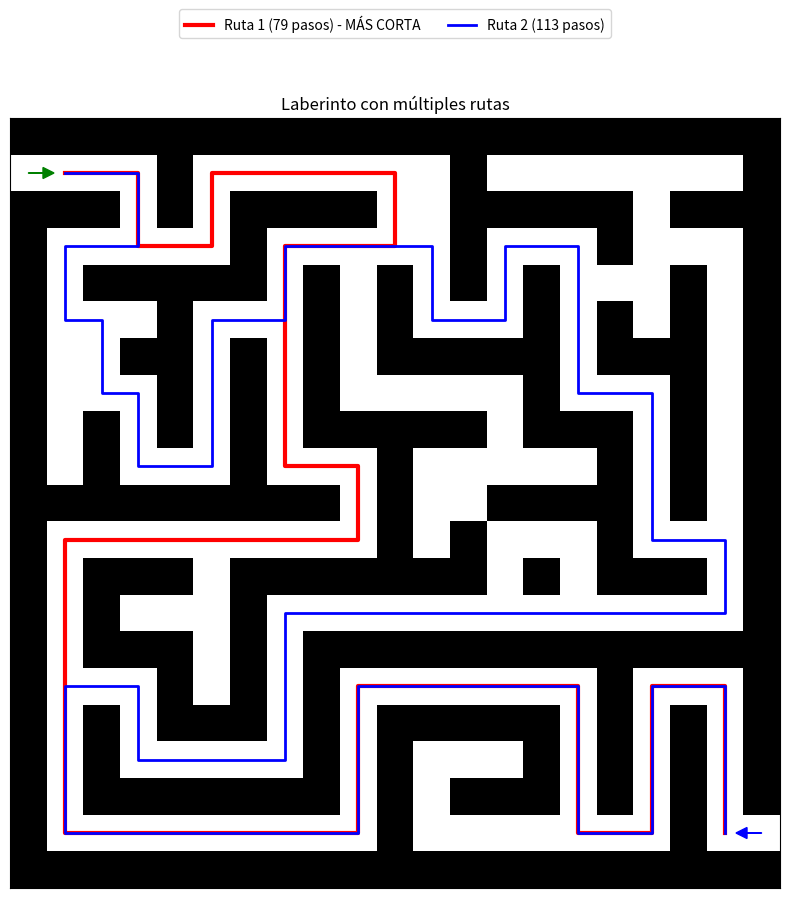
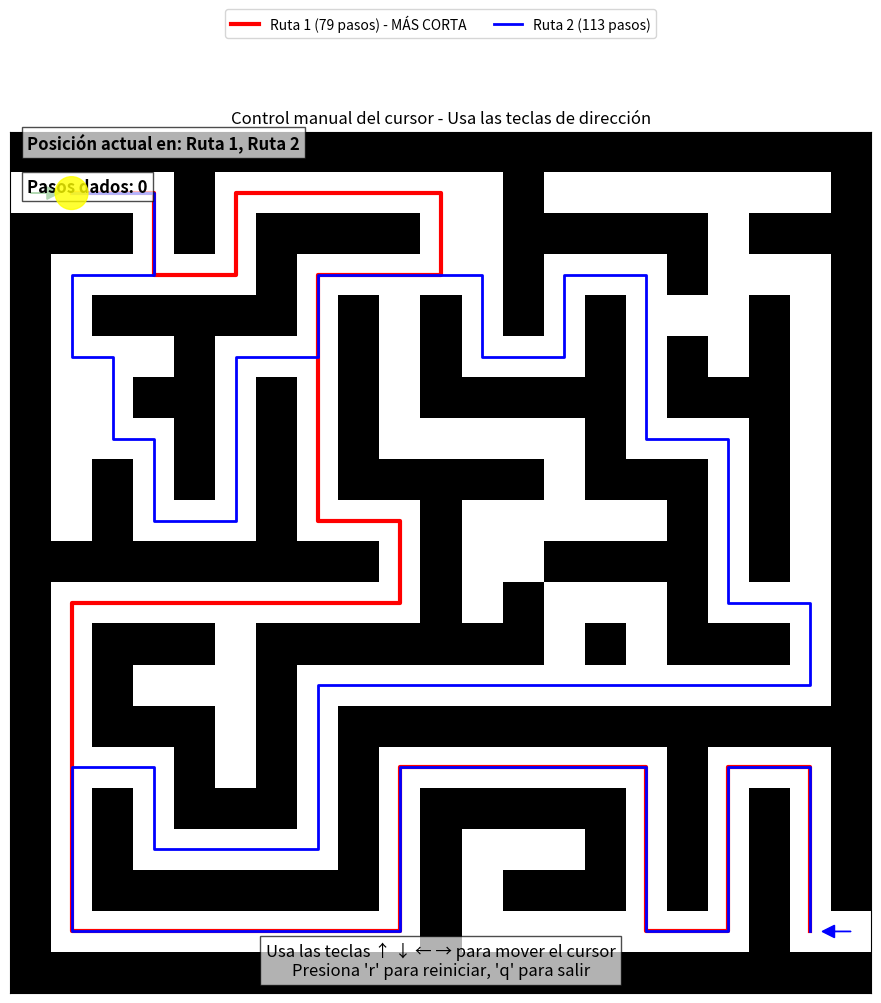

Write the Python code that produced these figures, in order. (Note: this script raises an exception after producing the figures.)
# Importamos las bibliotecas necesarias para nuestro programa
import matplotlib.pyplot as plt  # Esta biblioteca nos permite crear gráficos y visualizaciones
import numpy as np  # Numpy nos ayuda a trabajar con matrices y operaciones matemáticas eficientes
import random  # Utilizamos random para añadir aleatoriedad en la generación del laberinto
import heapq  # Heapq implementa el algoritmo de cola de prioridad que necesitamos para A*
from matplotlib.patches import Circle  # Importamos Circle para dibujar nuestro cursor


def crear_maze(dim, num_rutas=3):
    # Esta función crea un laberinto de dimensión dim x dim
    # Inicializamos el laberinto como una matriz llena de unos (paredes)
    # La dimensión es (2*dim+1) porque necesitamos espacio para las paredes entre celdas
    laberinto = np.ones((dim * 2 + 1, dim * 2 + 1), dtype=int)

    # Comenzamos en la esquina superior izquierda (0,0)
    x, y = 0, 0
    # Marcamos esta celda como parte del camino (0 = camino, 1 = pared)
    laberinto[2 * x + 1, 2 * y + 1] = 0
    # Inicializamos una pila para el algoritmo de backtracking
    pila = [(x, y)]

    # Algoritmo de generación de laberinto por backtracking
    while pila:
        # Tomamos la celda actual de la parte superior de la pila
        x, y = pila[-1]
        # Definimos las cuatro direcciones posibles (derecha, abajo, izquierda, arriba)
        direcciones = [(0, 1), (1, 0), (0, -1), (-1, 0)]
        # Mezclamos las direcciones para añadir aleatoriedad
        random.shuffle(direcciones)

        # Intentamos movernos en una dirección aleatoria
        for dx, dy in direcciones:
            # Calculamos las coordenadas de la nueva celda
            nx, ny = x + dx, y + dy
            # Verificamos si la nueva celda está dentro de los límites y no ha sido visitada
            if 0 <= nx < dim and 0 <= ny < dim and laberinto[2 * nx + 1, 2 * ny + 1] == 1:
                # Marcamos la nueva celda como parte del camino
                laberinto[2 * nx + 1, 2 * ny + 1] = 0
                # También eliminamos la pared entre la celda actual y la nueva
                laberinto[2 * x + 1 + dx, 2 * y + 1 + dy] = 0
                # Añadimos la nueva celda a la pila
                pila.append((nx, ny))
                # Salimos del bucle for ya que encontramos una dirección válida
                break
        else:
            # Si no encontramos ninguna dirección válida, retrocedemos (backtracking)
            pila.pop()

    # Creamos la entrada y salida del laberinto
    laberinto[1, 0] = 0  # Entrada en la parte superior izquierda
    laberinto[-2, -1] = 0  # Salida en la parte inferior derecha

    # Ahora eliminamos algunas paredes adicionales para crear múltiples rutas
    paredes_eliminadas = 0
    # Aumentamos el número de paredes a eliminar para crear más caminos alternativos
    paredes_objetivo = max(5, dim // 2 + 2)

    while paredes_eliminadas < paredes_objetivo:
        # Seleccionamos una posición aleatoria en el laberinto
        x = random.randint(1, laberinto.shape[0] - 2)
        y = random.randint(1, laberinto.shape[1] - 2)

        # Verificamos si es una pared
        if laberinto[x, y] == 1:
            # Contamos cuántas celdas adyacentes son caminos
            celdas_adyacentes = 0
            for dx, dy in [(0, 1), (1, 0), (0, -1), (-1, 0)]:
                nx, ny = x + dx, y + dy
                if (0 <= nx < laberinto.shape[0] and
                        0 <= ny < laberinto.shape[1] and
                        laberinto[nx, ny] == 0):
                    celdas_adyacentes += 1

            # Si hay al menos 2 celdas adyacentes que son caminos, eliminamos la pared
            # Esto crea conexiones entre caminos existentes
            if celdas_adyacentes >= 2:
                laberinto[x, y] = 0
                paredes_eliminadas += 1

    # Devolvemos el laberinto generado
    return laberinto


def encontrar_multiples_paths(laberinto, num_paths=3):
    # Esta función encuentra múltiples rutas en el laberinto usando el algoritmo A*
    # Definimos las cuatro direcciones posibles (derecha, abajo, izquierda, arriba)
    direcciones = [(0, 1), (1, 0), (0, -1), (-1, 0)]
    # Definimos el punto de inicio y fin
    inicio = (1, 1)  # Justo después de la entrada
    fin = (laberinto.shape[0] - 2, laberinto.shape[1] - 2)  # Justo antes de la salida
    # Lista para almacenar los caminos encontrados
    caminos = []

    # Función para calcular la distancia Manhattan entre dos puntos
    # Esta es nuestra heurística para el algoritmo A*
    def manhattan(a, b):
        return abs(a[0] - b[0]) + abs(a[1] - b[1])

    # Función para encontrar un camino usando el algoritmo A*
    def encontrar_camino_astar():
        # Inicializamos la frontera con el punto de inicio
        # Cada elemento es (prioridad, costo, posición, camino)
        frontera = [(manhattan(inicio, fin), 0, inicio, [inicio])]
        # Conjunto para rastrear celdas visitadas
        visitado = set([inicio])

        while frontera:
            # Extraemos el nodo con menor prioridad (A* es un algoritmo greedy)
            _, costo, actual, camino = heapq.heappop(frontera)

            # Si llegamos al final, devolvemos el camino
            if actual == fin:
                return camino

            # Exploramos las cuatro direcciones posibles
            for dx, dy in direcciones:
                siguiente = (actual[0] + dx, actual[1] + dy)
                # Verificamos si la nueva posición es válida
                if (0 <= siguiente[0] < laberinto.shape[0] and
                        0 <= siguiente[1] < laberinto.shape[1] and
                        laberinto[siguiente] == 0 and  # Es un camino, no una pared
                        siguiente not in visitado):  # No ha sido visitada
                    # Marcamos como visitada
                    visitado.add(siguiente)
                    # Calculamos el nuevo costo
                    nuevo_costo = costo + 1
                    # Calculamos la prioridad (costo + heurística)
                    prioridad = nuevo_costo + manhattan(siguiente, fin)
                    # Añadimos a la frontera
                    heapq.heappush(frontera, (prioridad, nuevo_costo, siguiente, camino + [siguiente]))

        # Si no encontramos camino, devolvemos None
        return None

    # Encontramos el primer camino
    primer_camino = encontrar_camino_astar()
    if primer_camino:
        caminos.append(primer_camino)

    # Función para encontrar caminos alternativos
    def encontrar_camino_alternativo(caminos_previos):
        # Creamos una matriz de penalización para evitar usar las mismas celdas
        penalizacion = np.zeros_like(laberinto, dtype=float)
        for camino in caminos_previos:
            for celda in camino:
                # Añadimos una penalización a cada celda ya utilizada
                penalizacion[celda] += 5.0  # Reducido para permitir más superposición

        # Similar al A* original, pero con penalizaciones
        frontera = [(manhattan(inicio, fin), 0, inicio, [inicio])]
        visitado = set([inicio])

        while frontera:
            _, costo, actual, camino = heapq.heappop(frontera)

            if actual == fin:
                return camino

            for dx, dy in direcciones:
                siguiente = (actual[0] + dx, actual[1] + dy)
                if (0 <= siguiente[0] < laberinto.shape[0] and
                        0 <= siguiente[1] < laberinto.shape[1] and
                        laberinto[siguiente] == 0 and
                        siguiente not in visitado):
                    visitado.add(siguiente)
                    # Aquí añadimos la penalización al costo
                    nuevo_costo = costo + 1 + penalizacion[siguiente]
                    prioridad = nuevo_costo + manhattan(siguiente, fin)
                    heapq.heappush(frontera, (prioridad, nuevo_costo, siguiente, camino + [siguiente]))

        return None

    # Intentamos encontrar caminos alternativos
    intentos = 0
    max_intentos = 20  # Aumentado para dar más oportunidades

    while len(caminos) < num_paths and intentos < max_intentos:
        # Buscamos un camino alternativo
        camino_alternativo = encontrar_camino_alternativo(caminos)
        if camino_alternativo:
            # Verificamos si el camino es suficientemente diferente
            es_diferente = True
            for camino_existente in caminos:
                # Calculamos el porcentaje de celdas comunes
                celdas_comunes = set(camino_alternativo) & set(camino_existente)
                porcentaje_comun = len(celdas_comunes) / min(len(camino_alternativo), len(camino_existente))
                # Si es muy similar a un camino existente, lo descartamos
                if porcentaje_comun > 0.8:  # Más permisivo
                    es_diferente = False
                    break

            # Si es suficientemente diferente, lo añadimos
            if es_diferente:
                caminos.append(camino_alternativo)

        intentos += 1

    # Devolvemos todos los caminos encontrados
    return caminos


def encontrar_ruta_mas_corta(rutas):
    # Esta función identifica cuál de las rutas es la más corta
    if not rutas:
        return None, 0

    # Calculamos la longitud de cada ruta
    longitudes = [len(ruta) for ruta in rutas]
    # Encontramos el índice de la ruta más corta
    indice_mas_corto = longitudes.index(min(longitudes))
    return indice_mas_corto, longitudes


def dibujar_maze(laberinto, caminos=None, indice_mas_corto=None, longitudes=None):
    # Esta función dibuja el laberinto y las rutas encontradas
    # Creamos una figura y un eje para dibujar
    fig, ax = plt.subplots(figsize=(10, 10))
    fig.patch.set_edgecolor('white')
    fig.patch.set_linewidth(0)
    # Mostramos el laberinto como una imagen binaria
    ax.imshow(laberinto, cmap=plt.cm.binary, interpolation='nearest')

    # Definimos colores para las diferentes rutas
    colores = ['red', 'blue', 'green', 'purple', 'orange', 'cyan']

    # Si hay caminos, los dibujamos
    if caminos:
        for i, camino in enumerate(caminos):
            # Seleccionamos un color para esta ruta
            color = colores[i % len(colores)]
            # Extraemos las coordenadas x e y
            x_coords = [x[1] for x in camino]
            y_coords = [x[0] for x in camino]

            # Estilo especial para la ruta más corta
            if i == indice_mas_corto:
                ax.plot(x_coords, y_coords, color=color, linewidth=3, linestyle='-',
                        label=f'Ruta {i + 1} ({longitudes[i]} pasos) - MÁS CORTA')
            else:
                ax.plot(x_coords, y_coords, color=color, linewidth=2,
                        label=f'Ruta {i + 1} ({longitudes[i]} pasos)')

        # Añadimos una leyenda para identificar las rutas
        ax.legend(loc='upper center', bbox_to_anchor=(0.5, 1.15), ncol=3)

    # Eliminamos los ejes para una visualización más limpia
    ax.set_xticks([])
    ax.set_yticks([])
    # Añadimos flechas para indicar la entrada y salida
    ax.arrow(0, 1, 0.4, 0, fc='green', ec='green', head_width=0.3, head_length=0.3)
    ax.arrow(laberinto.shape[1] - 1, laberinto.shape[0] - 2, -0.4, 0, fc='blue', ec='blue',
             head_width=0.3, head_length=0.3)

    # Añadimos un título y mostramos la figura
    plt.title("Laberinto con múltiples rutas")
    plt.show()


# Función para control manual del cursor
def control_manual_cursor(laberinto, caminos, indice_mas_corto, longitudes):
    # Esta función permite al usuario controlar un cursor en el laberinto
    # Creamos una figura y un eje para dibujar
    fig, ax = plt.subplots(figsize=(10, 10))
    # Mostramos el laberinto como una imagen binaria
    ax.imshow(laberinto, cmap=plt.cm.binary, interpolation='nearest')

    # Definimos colores para las diferentes rutas
    colores = ['red', 'blue', 'green', 'purple', 'orange', 'cyan']

    # Dibujamos todas las rutas
    for i, camino in enumerate(caminos):
        # Seleccionamos un color para esta ruta
        color = colores[i % len(colores)]
        # Extraemos las coordenadas x e y
        x_coords = [x[1] for x in camino]
        y_coords = [x[0] for x in camino]

        # Estilo especial para la ruta más corta
        if i == indice_mas_corto:
            ax.plot(x_coords, y_coords, color=color, linewidth=3, linestyle='-',
                    label=f'Ruta {i + 1} ({longitudes[i]} pasos) - MÁS CORTA')
        else:
            ax.plot(x_coords, y_coords, color=color, linewidth=2,
                    label=f'Ruta {i + 1} ({longitudes[i]} pasos)')

    # Añadimos una leyenda para identificar las rutas
    ax.legend(loc='upper center', bbox_to_anchor=(0.5, 1.15), ncol=3)

    # Eliminamos los ejes para una visualización más limpia
    ax.set_xticks([])
    ax.set_yticks([])
    # Añadimos flechas para indicar la entrada y salida
    ax.arrow(0, 1, 0.4, 0, fc='green', ec='green', head_width=0.3, head_length=0.3)
    ax.arrow(laberinto.shape[1] - 1, laberinto.shape[0] - 2, -0.4, 0, fc='blue', ec='blue',
             head_width=0.3, head_length=0.3)

    # Creamos un diccionario para almacenar todas las celdas de las rutas
    # Esto nos ayudará a saber en qué ruta(s) está el cursor
    celdas_rutas = {}
    for i, camino in enumerate(caminos):
        for j, celda in enumerate(camino):
            if celda not in celdas_rutas:
                celdas_rutas[celda] = []
            # Guardamos (índice_ruta, posición_en_ruta) para cada celda
            celdas_rutas[celda].append((i, j))

    # Creamos un cursor (círculo) en la posición inicial
    posicion_cursor = caminos[0][0]  # Comenzamos en la primera celda de la primera ruta
    # El cursor es un círculo amarillo
    cursor = Circle((posicion_cursor[1], posicion_cursor[0]), 0.4,
                    color='yellow', alpha=0.8, zorder=10)
    ax.add_patch(cursor)

    # Creamos textos para mostrar información sobre la posición actual
    info_ruta = ax.text(0.02, 0.98, "", transform=ax.transAxes,
                        color='black', fontsize=12, fontweight='bold',
                        bbox=dict(facecolor='white', alpha=0.7))

    # Texto para mostrar el número de pasos dados
    info_pasos = ax.text(0.02, 0.93, "", transform=ax.transAxes,
                         color='black', fontsize=12, fontweight='bold',
                         bbox=dict(facecolor='white', alpha=0.7))

    # Texto con instrucciones para el usuario
    instrucciones = ax.text(0.5, 0.02, "Usa las teclas ↑ ↓ ← → para mover el cursor\n"
                                       "Presiona 'r' para reiniciar, 'q' para salir",
                            transform=ax.transAxes, color='black', fontsize=12,
                            ha='center', bbox=dict(facecolor='white', alpha=0.7))

    # Variables para seguimiento del movimiento
    pasos_dados = 0  # Contador de pasos
    ruta_actual = 0  # Índice de la ruta actual
    posicion_en_ruta = 0  # Posición dentro de la ruta actual
    historial_movimientos = [posicion_cursor]  # Historial de posiciones visitadas

    # Función para actualizar la información mostrada
    def actualizar_info():
        # Encontrar en qué rutas está la posición actual
        rutas_actuales = []
        if posicion_cursor in celdas_rutas:
            for idx_ruta, pos_ruta in celdas_rutas[posicion_cursor]:
                rutas_actuales.append(f"Ruta {idx_ruta + 1}")

        # Actualizamos el texto con la información de las rutas
        if rutas_actuales:
            info_ruta.set_text(f"Posición actual en: {', '.join(rutas_actuales)}")
        else:
            info_ruta.set_text("Posición actual: Fuera de ruta")

        # Actualizamos el contador de pasos
        info_pasos.set_text(f"Pasos dados: {pasos_dados}")
        # Redibujamos la figura para mostrar los cambios
        fig.canvas.draw_idle()

    # Inicializamos la información
    actualizar_info()

    # Función para manejar eventos de teclado
    def on_key(event):
        # Usamos nonlocal para modificar variables de la función externa
        nonlocal posicion_cursor, pasos_dados, historial_movimientos

        # Obtenemos la posición actual
        y, x = posicion_cursor

        # Movemos según la tecla presionada
        if event.key == 'up':
            nueva_pos = (y - 1, x)  # Mover hacia arriba
        elif event.key == 'down':
            nueva_pos = (y + 1, x)  # Mover hacia abajo
        elif event.key == 'left':
            nueva_pos = (y, x - 1)  # Mover hacia la izquierda
        elif event.key == 'right':
            nueva_pos = (y, x + 1)  # Mover hacia la derecha
        elif event.key == 'r':  # Reiniciar
            # Volvemos a la posición inicial
            posicion_cursor = caminos[0][0]
            cursor.center = (posicion_cursor[1], posicion_cursor[0])
            pasos_dados = 0
            historial_movimientos = [posicion_cursor]
            actualizar_info()
            return
        elif event.key == 'q':  # Salir
            plt.close(fig)
            return
        else:
            return  # Ignoramos otras teclas

        # Verificamos si la nueva posición es válida
        # Debe estar dentro del laberinto y ser un camino (no una pared)
        if (0 <= nueva_pos[0] < laberinto.shape[0] and
                0 <= nueva_pos[1] < laberinto.shape[1] and
                laberinto[nueva_pos] == 0):

            # Verificamos si la nueva posición está adyacente a la posición actual
            # Solo permitimos movimientos ortogonales (no diagonales)
            if abs(nueva_pos[0] - y) + abs(nueva_pos[1] - x) == 1:
                # Movemos el cursor
                posicion_cursor = nueva_pos
                cursor.center = (posicion_cursor[1], posicion_cursor[0])

                # Incrementamos el contador de pasos solo si es una nueva posición
                # Esto evita contar múltiples veces la misma celda
                if nueva_pos not in historial_movimientos:
                    pasos_dados += 1

                # Añadimos la nueva posición al historial
                historial_movimientos.append(posicion_cursor)

                # Actualizamos la información mostrada
                actualizar_info()

    # Conectamos el evento de teclado a nuestra función
    fig.canvas.mpl_connect('key_press_event', on_key)

    # Añadimos un título y mostramos la figura
    plt.title("Control manual del cursor - Usa las teclas de dirección")
    plt.tight_layout()
    plt.show()


# Función para intentar generar un laberinto con múltiples rutas
def generar_laberinto_con_multiples_rutas(dim, num_rutas_deseadas, max_intentos=5):
    # Esta función intenta generar un laberinto con el número deseado de rutas
    # Si no lo logra en el primer intento, lo intenta varias veces
    for intento in range(max_intentos):
        print(f"\n🔄 Intento {intento + 1}/{max_intentos} de generar laberinto con {num_rutas_deseadas} rutas...")

        # Generamos un laberinto con más paredes eliminadas para aumentar posibilidades
        # Pedimos más rutas de las necesarias para aumentar la probabilidad
        laberinto = crear_maze(dim, num_rutas_deseadas + 2)
        rutas = encontrar_multiples_paths(laberinto, num_rutas_deseadas)

        # Si encontramos suficientes rutas, terminamos
        if len(rutas) >= num_rutas_deseadas:
            print(f"✅ Éxito! Se encontraron {len(rutas)} rutas diferentes.")
            return laberinto, rutas

        print(f"⚠ Solo se encontraron {len(rutas)} rutas. Intentando de nuevo...")

    # Si después de varios intentos no se logra, usamos el último resultado
    print(f"⚠ Después de {max_intentos} intentos, solo se pudieron generar {len(rutas)} rutas.")
    return laberinto, rutas


# Bloque principal
if __name__ == "__main__":
    # Este bloque se ejecuta cuando corremos el script directamente
    while True:
        # Definimos las dimensiones del laberinto y el número de rutas deseadas
        dim = 10  # Laberinto de 10x10 celdas
        num_rutas_deseadas = 3  # Queremos 3 rutas diferentes

        # Usamos la función para generar un laberinto con múltiples rutas
        laberinto, rutas = generar_laberinto_con_multiples_rutas(dim, num_rutas_deseadas)

        # Encontramos la ruta más corta
        indice_mas_corto, longitudes = encontrar_ruta_mas_corta(rutas)

        # Mostramos información sobre todas las rutas
        if len(rutas) > 1:
            print("\n📏 Longitud de cada ruta:")
            for i, longitud in enumerate(longitudes):
                if i == indice_mas_corto:
                    print(f"   Ruta {i + 1}: {longitud} pasos 🏆 (MÁS CORTA)")
                else:
                    print(f"   Ruta {i + 1}: {longitud} pasos")
        elif len(rutas) == 1:
            print(f"ℹ Solo hay una ruta posible con {longitudes[0]} pasos.")
        else:
            print("❌ No se encontraron rutas.")

        # Primero mostramos el laberinto con todas las rutas
        dibujar_maze(laberinto, rutas, indice_mas_corto, longitudes)

        # Luego mostramos el control manual del cursor
        print("\n🎮 Iniciando control manual del cursor...")
        print("Usa las teclas de dirección (↑ ↓ ← →) para mover el cursor por el laberinto.")
        print("Presiona 'r' para reiniciar y 'q' para salir.")
        control_manual_cursor(laberinto, rutas, indice_mas_corto, longitudes)

        # Preguntamos si el usuario quiere generar otro laberinto
        seguir = input("¿Quieres generar otro laberinto? (s/n): ")
        if seguir.lower() != 's':
            print("👋 Saliendo del generador de laberintos. ¡Hasta la próxima!")
            break
